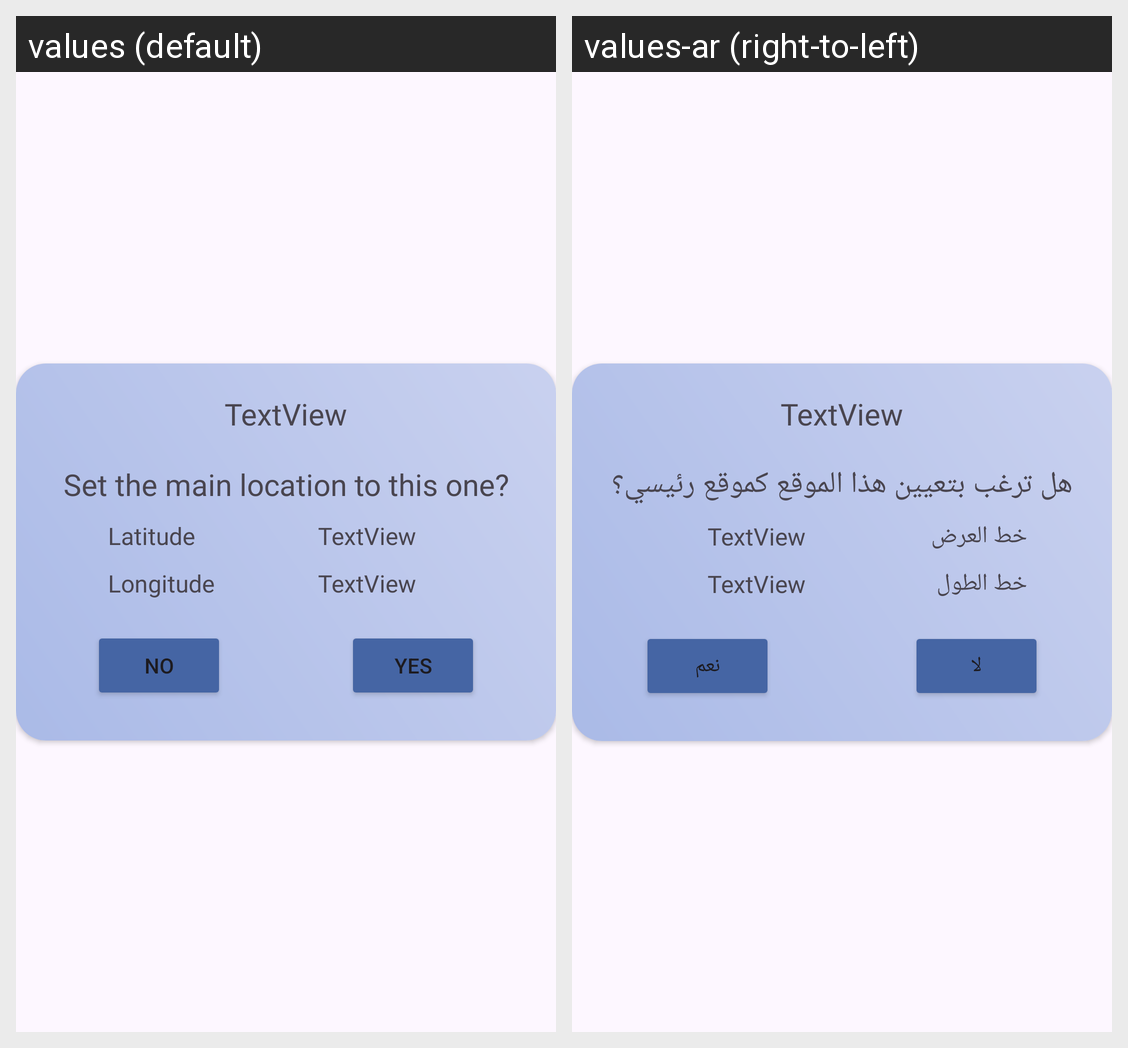

Strings drawn on this Android screen and how each of the app's shown locales translates them:
Android screen res/layout/dialog_layout.xml rendered under 2 locales, left to right: values (default), values-ar (right-to-left). Device: Nexus 5 (rendered at 1080×1920; each locale shown at half size, 540×960, under a caption strip naming it); theme Theme.WeatherApp.
Strings drawn on this screen, with the default value and each locale's value (text and hints the layout hard-codes, and strings that could not be matched under every locale, appear in the picture but are not listed):

UpdateHomeLocationText
  values: Set the main location to this one?
  values-ar: هل ترغب بتعيين هذا الموقع كموقع رئيسي؟

Yes
  values: Yes
  values-ar: نعم

No
  values: No
  values-ar: لا

Latitude
  values: Latitude
  values-ar: خط العرض

Longitude
  values: Longitude
  values-ar: خط الطول
